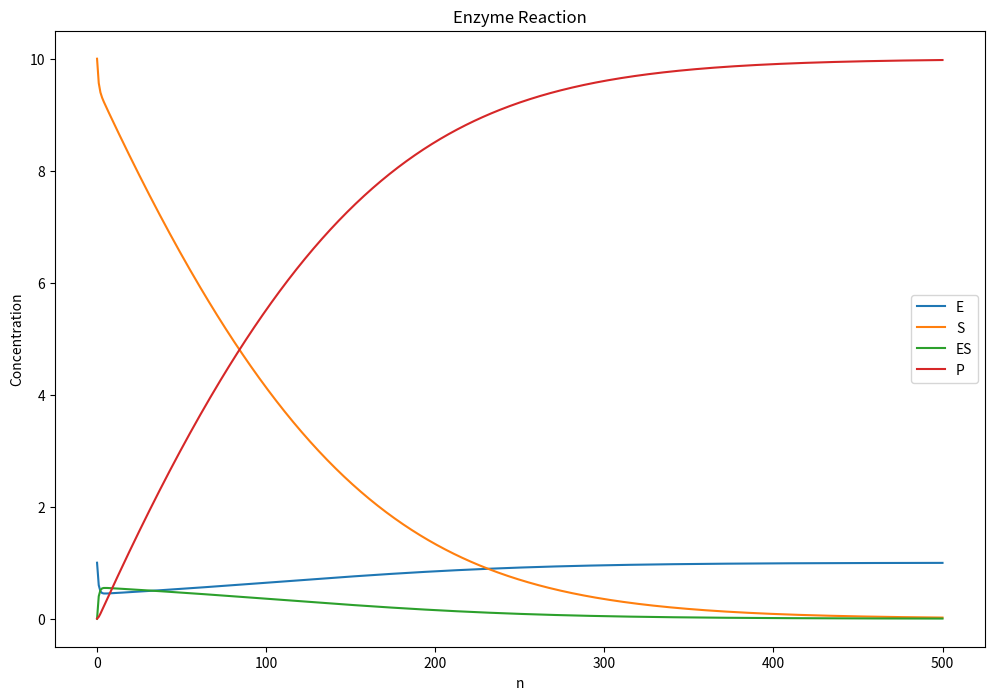
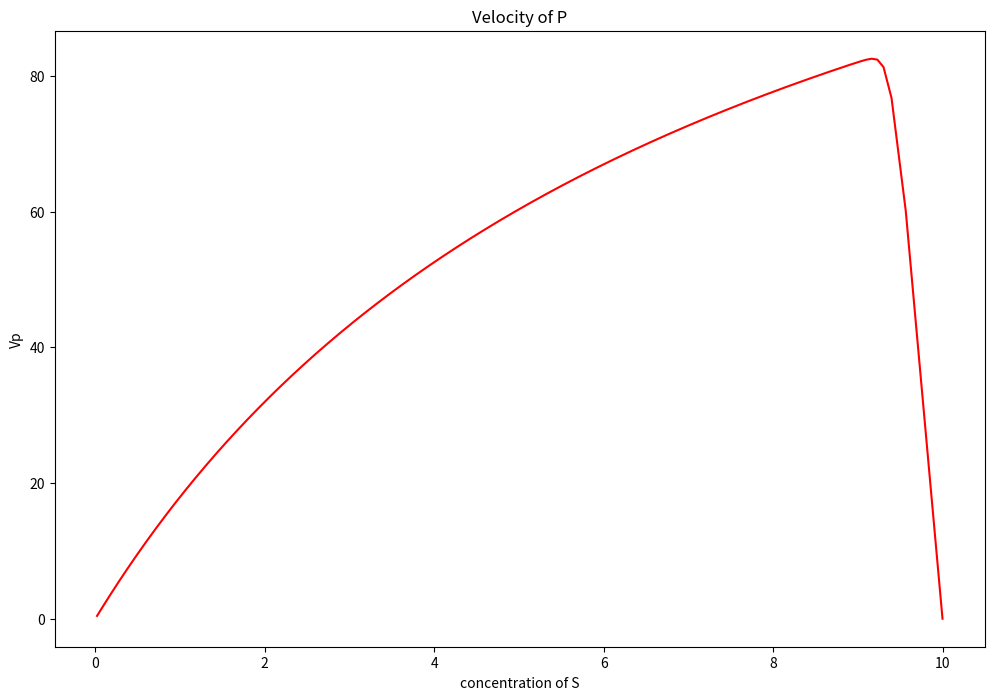

Write the Python code that produced these figures, in order.
#!/usr/bin/env python
# coding: utf-8

# In[1]:


import matplotlib.pyplot as plt

k1=100    #um/min
k2=600
k3=150
E_ini=1  #um
S_ini=10
ES_ini=0
P_ini=0

h=0.0008
Pv_ini = 0

def fun_E(t,E,S,ES):
    Ve = -k1*E*S+(k2+k3)*ES
    return Ve

def fun_S(t,E,S,ES):
    Vs = -k1*E*S+k2*ES
    return Vs

def fun_ES(t,E,S,ES):
    Ves = k1*E*S-(k2+k3)*ES
    return Ves

def fun_P(t,ES):
    Vp = k3*ES
    return Vp

def RK_4(t,E_ini,S_ini,ES_ini,P_ini,h,Pv_ini):
    E_list=[]
    E_list.append(E_ini)
    S_list=[]
    S_list.append(S_ini)
    ES_list=[]
    ES_list.append(ES_ini)
    P_list=[]
    P_list.append(P_ini)
    Pv_list=[]
    Pv_list.append(Pv_ini)
    
    t =1
    n =0
    Pv_max = 0
    while(n < 500):
        t= t + h
        
        k1_E = fun_E(t,E_ini,S_ini,ES_ini)
        k1_S = fun_S(t,E_ini,S_ini,ES_ini)
        k1_ES = fun_ES(t,E_ini,S_ini,ES_ini)
        k1_P = fun_P(t,ES_ini)
        
        k2_E = fun_E(t+h/2,E_ini+k1_E*h/2,S_ini+k1_S*h/2,ES_ini+k1_ES*h/2)
        k2_S = fun_S(t+h/2,E_ini+k1_E*h/2,S_ini+k1_S*h/2,ES_ini+k1_ES*h/2)
        k2_ES = fun_ES(t+h/2,E_ini+k1_E*h/2,S_ini+k1_S*h/2,ES_ini+k1_ES*h/2)
        k2_P = fun_P(t+h/2,ES_ini+k1_ES*h/2)
        
        k3_E = fun_E(t+h/2,E_ini+k2_E*h/2,S_ini+k2_S*h/2,ES_ini+k2_ES*h/2)
        k3_S = fun_S(t+h/2,E_ini+k2_E*h/2,S_ini+k2_S*h/2,ES_ini+k2_ES*h/2)
        k3_ES = fun_ES(t+h/2,E_ini+k2_E*h/2,S_ini+k2_S*h/2,ES_ini+k2_ES*h/2)
        k3_P = fun_P(t+h/2,ES_ini+k2_ES*h/2)
      
        k4_S = fun_S(t+h/2,E_ini+k3_E*h,S_ini+k3_S*h,ES_ini+k3_ES*h)
        k4_E = fun_E(t+h/2,E_ini+k3_E*h,S_ini+k3_S*h,ES_ini+k3_ES*h)
        k4_ES = fun_ES(t+h/2,E_ini+k3_E*h,S_ini+k3_S*h,ES_ini+k3_ES*h)
        k4_P = fun_P(t+h/2,ES_ini+k3_ES*h)
        
        E = E_ini  + h*(k1_E  + 2*k2_E + 2*k3_E + k4_E) / 6
        S = S_ini  + h*(k1_S  + 2*k2_S + 2*k3_S + k4_S) / 6
        ES= ES_ini + h*(k1_ES + 2* k2_ES + 2 * k3_ES + k4_ES) / 6
        P = P_ini  + h*(k1_P  + 2*k2_P + 2*k3_P + k4_P) / 6
           
        E_ini = E
        E_list.append(E)
        S_ini = S
        S_list.append(S)
        ES_ini = ES
        ES_list.append(ES)
        P_ini = P
        P_list.append(P)
        Pv_list.append(fun_P(t,ES_list[n+1]))
        Pv_temp = Pv_list[-1]
      
        if(t == 0):
            Pv_max = Pv_list[-1]
        if(t > 0 and Pv_temp > Pv_max):
            Pv_max = Pv_list[-1]     
        n = n + 1 
        
    return E_list,S_list,ES_list,P_list,Pv_list,Pv_max
        
if __name__ == '__main__':
    E_list,S_list,ES_list,P_list,Pv_list,Pv_max = RK_4(0,E_ini,S_ini,ES_ini,P_ini,h,Pv_ini)
    plt.figure(figsize=(12, 8))
    plt.plot(E_list,label='E') 
    plt.plot(S_list,label='S') 
    plt.plot(ES_list,label='ES') 
    plt.plot(P_list,label='P') 
    plt.title('Enzyme Reaction')
    plt.xlabel('n')
    plt.ylabel('Concentration')
    plt.legend()
    plt.show()
    plt.figure(figsize=(12, 8))
    plt.plot(S_list,Pv_list,color='red') 
    plt.title('Velocity of P')
    plt.xlabel('concentration of S')
    plt.ylabel('Vp')
    plt.show()
    print( Pv_max) 
    





